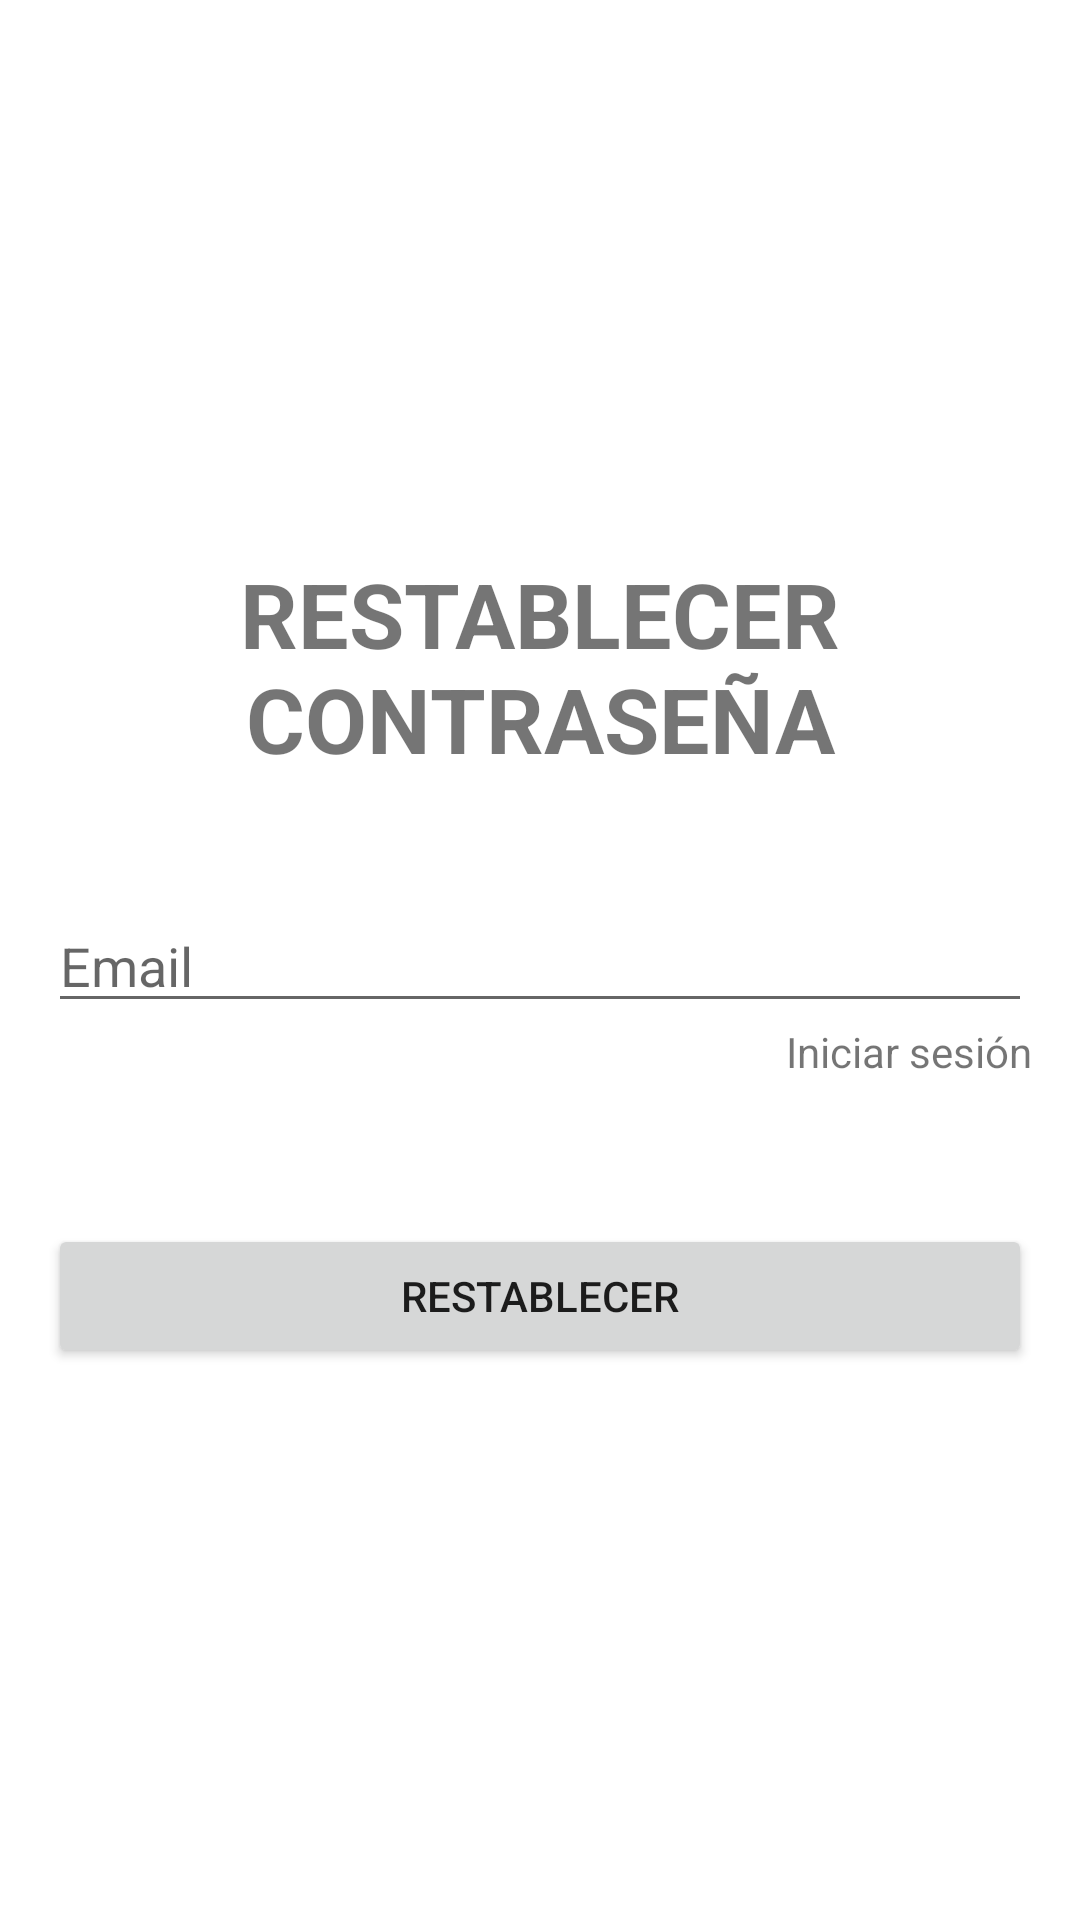

The Android layout XML behind this screen, and the referenced resources:
<!-- AndroidManifest.xml: application theme Theme.DaLlamada -->
<!-- res/layout/activity_forgot_password.xml -->
<?xml version="1.0" encoding="utf-8"?>
<androidx.constraintlayout.widget.ConstraintLayout xmlns:android="http://schemas.android.com/apk/res/android"
    xmlns:app="http://schemas.android.com/apk/res-auto"
    xmlns:tools="http://schemas.android.com/tools"
    android:layout_width="match_parent"
    android:layout_height="match_parent"
    tools:context=".ForgotPasswordActivity">

    <LinearLayout
        android:layout_width="0dp"
        android:layout_height="wrap_content"
        android:layout_marginStart="16dp"
        android:layout_marginTop="16dp"
        android:layout_marginEnd="16dp"
        android:layout_marginBottom="16dp"
        android:orientation="vertical"
        app:layout_constraintBottom_toBottomOf="parent"
        app:layout_constraintEnd_toEndOf="parent"
        app:layout_constraintStart_toStartOf="parent"
        app:layout_constraintTop_toTopOf="parent">

        <TextView
            android:id="@+id/textView2"
            android:layout_width="match_parent"
            android:layout_height="wrap_content"
            android:gravity="center"
            android:text="@string/forgotPass_title"
            android:textSize="30sp"
            android:textStyle="bold" />

        <Space
            android:layout_width="match_parent"
            android:layout_height="40dp" />

        <EditText
            android:id="@+id/editTextEmailForgotPass"
            android:layout_width="match_parent"
            android:layout_height="wrap_content"
            android:ems="10"
            android:hint="@string/forgotPass_email"
            android:inputType="textEmailAddress" />

        <TextView
            android:id="@+id/textViewBackLogin"
            android:layout_width="match_parent"
            android:layout_height="wrap_content"
            android:gravity="end"
            android:text="@string/forgotPass_back_login" />

        <ProgressBar
            android:id="@+id/progressBarForgotPass"
            style="?android:attr/progressBarStyle"
            android:layout_width="match_parent"
            android:layout_height="wrap_content"
            android:visibility="invisible" />

        <Button
            android:id="@+id/btn_resetPassword"
            android:layout_width="match_parent"
            android:layout_height="wrap_content"
            android:text="@string/forgotPass_reset" />
    </LinearLayout>
</androidx.constraintlayout.widget.ConstraintLayout>
<!-- resources referenced by this layout -->
<resources>
  <string name="forgotPass_back_login">Iniciar sesión</string>
  <string name="forgotPass_email">Email</string>
  <string name="forgotPass_reset">Restablecer</string>
  <string name="forgotPass_title">RESTABLECER CONTRASEÑA</string>
  <style name="Theme.DaLlamada" parent="Theme.MaterialComponents.DayNight.DarkActionBar">
          
          <item name="colorPrimary">@color/purple_500</item>
          <item name="colorPrimaryVariant">@color/purple_700</item>
          <item name="colorOnPrimary">@color/white</item>
          
          <item name="colorSecondary">@color/teal_200</item>
          <item name="colorSecondaryVariant">@color/teal_700</item>
          <item name="colorOnSecondary">@color/black</item>
          
          <item name="android:statusBarColor" tools:targetApi="l">?attr/colorPrimaryVariant</item>
          
      </style>
  <color name="purple_500">#FF6200EE</color>
  <color name="purple_700">#FF3700B3</color>
  <color name="white">#FFFFFFFF</color>
  <color name="teal_200">#FF03DAC5</color>
  <color name="teal_700">#FF018786</color>
  <color name="black">#FF000000</color>
</resources>
